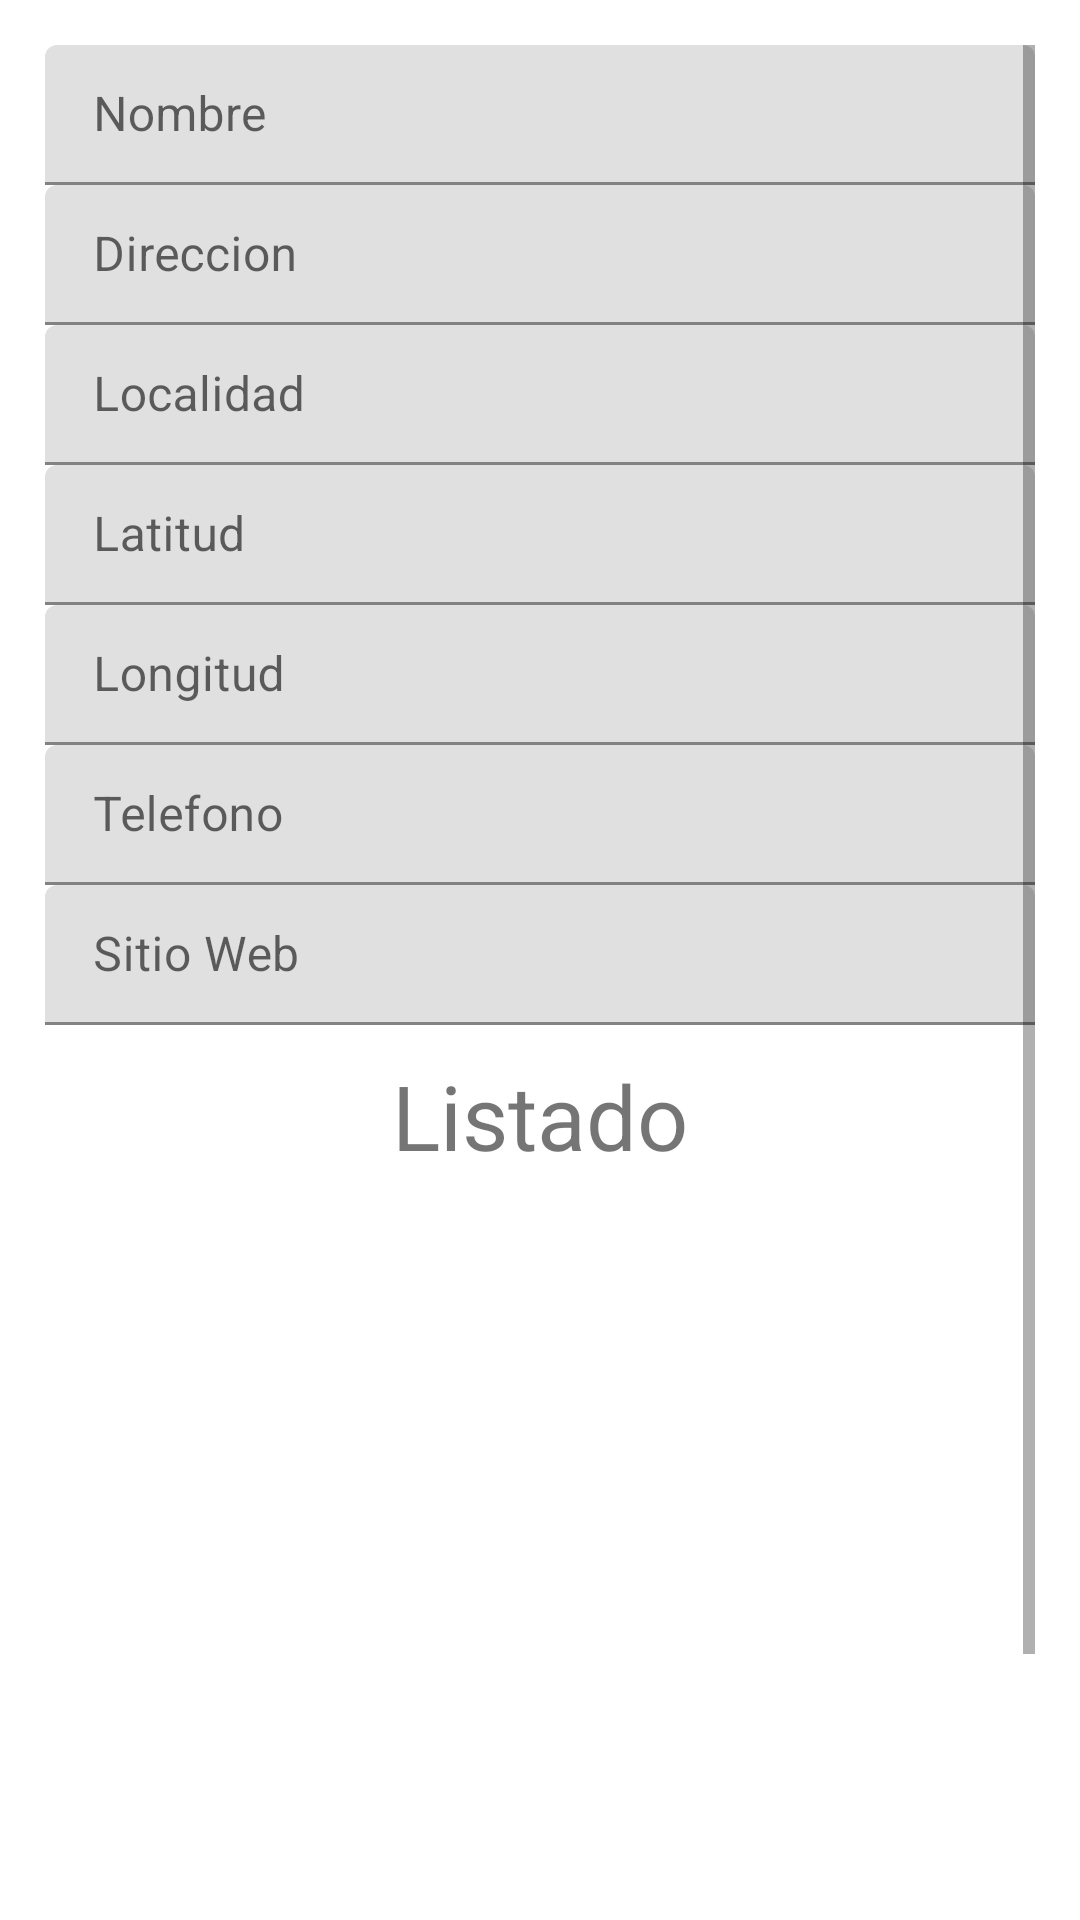

Reconstruct the res/layout file that produces this screen, plus the resources it refers to.
<!-- AndroidManifest.xml: application theme Theme.Desdehasta -->
<!-- res/layout/activity_store.xml -->
<?xml version="1.0" encoding="utf-8"?>
<ScrollView xmlns:android="http://schemas.android.com/apk/res/android"
    xmlns:app="http://schemas.android.com/apk/res-auto"
    xmlns:tools="http://schemas.android.com/tools"
    android:layout_width="match_parent"
    android:orientation="vertical"
    android:padding="15dp"
    android:layout_height="match_parent"
    tools:context=".AltaStoreActivity">
<LinearLayout
    android:layout_width="match_parent"
    android:layout_height="wrap_content"
    android:orientation="vertical">
    <com.google.android.material.textfield.TextInputLayout
        android:layout_width="match_parent"
        android:layout_height="wrap_content"
        android:hint="Nombre">

        <EditText
            android:id="@+id/txt_nombreStore"
            android:layout_width="match_parent"
            android:layout_height="wrap_content"
            android:ems="10"
            android:inputType="textPersonName"
            android:paddingTop="15dp"/>
    </com.google.android.material.textfield.TextInputLayout>

    <com.google.android.material.textfield.TextInputLayout
        android:layout_width="match_parent"
        android:layout_height="wrap_content"
        android:hint="Direccion">

        <EditText
            android:id="@+id/txt_direccionStore"
            android:layout_width="match_parent"
            android:layout_height="wrap_content"
            android:ems="10"
            android:inputType="textPersonName"
            android:paddingTop="15dp"/>
    </com.google.android.material.textfield.TextInputLayout>

    <com.google.android.material.textfield.TextInputLayout
        android:layout_width="match_parent"
        android:layout_height="wrap_content"
        android:hint="Localidad">

        <EditText
            android:id="@+id/txt_localidadStore"
            android:layout_width="match_parent"
            android:layout_height="wrap_content"
            android:ems="10"
            android:inputType="text"
            android:paddingTop="15dp"/>
    </com.google.android.material.textfield.TextInputLayout>
    <com.google.android.material.textfield.TextInputLayout
        android:layout_width="match_parent"
        android:layout_height="wrap_content"
        android:hint="Latitud">

        <EditText
            android:id="@+id/txt_latStorage"
            android:layout_width="match_parent"
            android:layout_height="wrap_content"
            android:ems="10"
            android:inputType="text"
            android:paddingTop="15dp"/>
    </com.google.android.material.textfield.TextInputLayout>
    <com.google.android.material.textfield.TextInputLayout
        android:layout_width="match_parent"
        android:layout_height="wrap_content"
        android:hint="Longitud">

        <EditText
            android:id="@+id/txt_lngStorage"
            android:layout_width="match_parent"
            android:layout_height="wrap_content"
            android:ems="10"
            android:inputType="text"
            android:paddingTop="15dp"/>
    </com.google.android.material.textfield.TextInputLayout>
    <com.google.android.material.textfield.TextInputLayout
        android:layout_width="match_parent"
        android:layout_height="wrap_content"
        android:hint="Telefono">

        <EditText
            android:id="@+id/txt_telStorage"
            android:layout_width="match_parent"
            android:layout_height="wrap_content"
            android:ems="10"
            android:inputType="text"
            android:paddingTop="15dp"/>
    </com.google.android.material.textfield.TextInputLayout>
    <com.google.android.material.textfield.TextInputLayout
        android:layout_width="match_parent"
        android:layout_height="wrap_content"
        android:hint="Sitio Web">

        <EditText
            android:id="@+id/txt_webStore"
            android:layout_width="match_parent"
            android:layout_height="wrap_content"
            android:ems="10"
            android:inputType="textWebEditText
"
            android:paddingTop="15dp"/>
    </com.google.android.material.textfield.TextInputLayout>
    <TextView
        android:layout_width="wrap_content"
        android:textSize="30dp"
        android:layout_margin="10dp"
        android:layout_height="wrap_content"
        android:layout_gravity="center_horizontal"
        android:text="Listado" />

    <ListView
        android:id="@+id/lv_datosStore"
        android:layout_width="match_parent"
        android:layout_height="326dp" />
</LinearLayout>
</ScrollView>
<!-- resources referenced by this layout -->
<resources>
  <style name="Theme.Desdehasta" parent="Theme.MaterialComponents.DayNight.DarkActionBar">
          
          <item name="colorPrimary">@color/purple_500</item>
          <item name="colorPrimaryVariant">@color/purple_700</item>
          <item name="colorOnPrimary">@color/white</item>
          
          <item name="colorSecondary">@color/teal_200</item>
          <item name="colorSecondaryVariant">@color/teal_700</item>
          <item name="colorOnSecondary">@color/black</item>
          
          <item name="android:statusBarColor" tools:targetApi="l">?attr/colorPrimaryVariant</item>
          
      </style>
  <color name="purple_500">#FF6200EE</color>
  <color name="purple_700">#FF3700B3</color>
  <color name="white">#FFFFFFFF</color>
  <color name="teal_200">#FF03DAC5</color>
  <color name="teal_700">#FF018786</color>
  <color name="black">#FF000000</color>
</resources>
